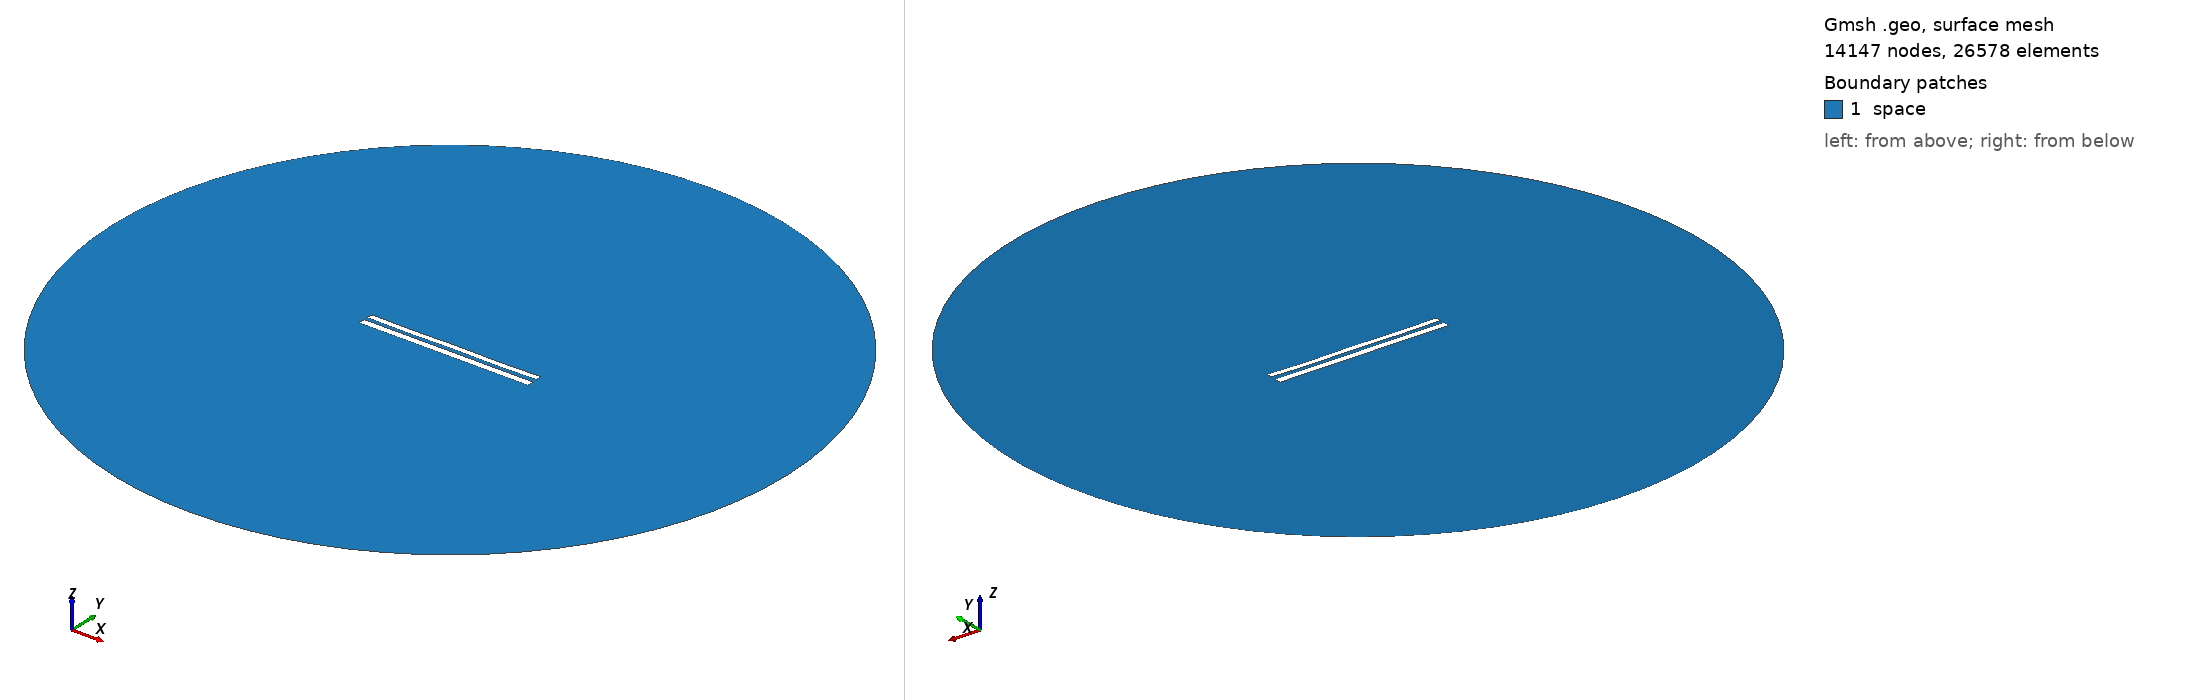

Gmsh geometry script, surface-meshed: 14147 nodes, 26578 surface elements. Boundary patches (legend numbers): 1 space. Left view from above one corner, right view from below the opposite corner. Legend entries are the model's physical surfaces. The drawing asked Gmsh for element sizes between 1% and 20% of the model's largest extent; the script's own settings can give other sizes.

=== 8536.geo (drawn) ===
//---------------------------------------
// Geometry kernel
//---------------------------------------

SetFactory("OpenCASCADE");



//---------------------------------------
// Parameters of the geometry
//---------------------------------------

// Overetch of the upper plate
overetch = 0.25;

// Distance between the plates
distance = 2.25;

// Discretization over the x axis (for the deformation)
nx = 50; 

// Length of the plate
L = 100 - overetch; 

// Number of modes
n = 4; 

// 1st mode coefficient
coeff(1) = 0.07499999999999998;
beta(1) = 0.596864 * 3.1415926535 / L;

// 2nd mode coefficient
coeff(2) = -0.075;
beta(2) = 1.49418 * 3.1415926535 / L;

// 3rd mode coefficient
coeff(3) = 0.0;
beta(3) = 2.50025 * 3.1415926535 / L;

// 4th mode coefficient
coeff(4) = -0.15;
beta(4) = 3.49999 * 3.1415926535 / L;



//---------------------------------------
// Upper plate (deformed rectangle)
//---------------------------------------

// Coordiantes of the upper plate
xmin = -50;
xmax = 50 - overetch;

// Height of the upper plate
yheight = 4 - 2 * overetch;

// Indexes of the points
UpperID[] = {};
LowerID[] = {};
LeftID[] = {};
RightID[] = {};

// Point index
p = 1;

// Horizontal edges
For i In {1:nx}
    x = xmin + (i-1)*(xmax - xmin)/(nx-1);

    y_bottom = distance / 2 + overetch;
    For j In {1:n}
        C = (Cosh(beta(j)*L) + Cos(beta(j)*L)) / (Sinh(beta(j)*L) + Sin(beta(j)*L));
        y_bottom  = y_bottom + coeff(j) * (Cosh(beta(j)*(x+50)) - Cos(beta(j)*(x+50)) - C * (Sinh(beta(j)*(x+50)) - Sin(beta(j)*(x+50))));
    EndFor

    y_top = y_bottom + yheight;

    Point(p) = {x, y_top, 0, 1.0};
    UpperID[i] = p;
    p = p + 1;

    Point(p) = {x, y_bottom, 0, 1.0};
    LowerID[i] = p;
    p = p + 1;
EndFor

// Create point lists
UpperPts[] = {}; LowerPts[] = {};
For i In {1:nx}
  UpperPts[] += {UpperID[i]};
  LowerPts[] += {LowerID[i]};
EndFor

// Build splines
Spline(1) = {UpperPts[]};
Spline(2) = {LowerPts[]};
Line(3) = {LowerPts[nx-1], UpperPts[nx-1]};
Line(4) = {LowerPts[0], UpperPts[0]};

// Build the plane surface
Curve Loop(1) = {2, 3, -1, -4};
Plane Surface(1) = {1};



//---------------------------------------
// Lower plate (rectangle)
//---------------------------------------

// Vertices
Point(1001) = {-50, -1, 0, 1.0};
Point(1002) = { 50, -1, 0, 1.0};
Point(1003) = { 50,  -5, 0, 1.0};
Point(1004) = {-50,  -5, 0, 1.0};

// Edges
Line(5) = {1001, 1002};
Line(6) = {1002, 1003};
Line(7) = {1003, 1004};
Line(8) = {1004, 1001};

// Plane surface
Line Loop(2) = {5, 6, 7, 8};
Plane Surface(2) = {2}; 



//---------------------------------------
// Outer (fictious) boundary
//---------------------------------------

// Points
Point(1005) = {0, 0, 0};       // Center
Point(1006) = {200, 0, 0};     // Start point
Point(1007) = {0, 200, 0};     // 90 degrees
Point(1008) = {-200, 0, 0};    // 180 degrees
Point(1009) = {0, -200, 0};    // 270 degrees

// Circle arcs (each needs start, center, end)
Circle(9) = {1006, 1005, 1007};
Circle(10) = {1007, 1005, 1008};
Circle(11) = {1008, 1005, 1009};
Circle(12) = {1009, 1005, 1006};

// Plane surface for the entire domain
Curve Loop(3) = {9, 10, 11, 12};
Surface(3) = {3};

// Subtract the plates from the whole domain to obtain the actual domain where we want to solve the equations
BooleanDifference{ Surface{3}; Delete; }{ Surface{1}; Surface{2}; Delete; }




//---------------------------------------
// Transfinite Lines/Curves
//---------------------------------------

// Set the number of points on the boundaries
r = 7;

// Plates
Transfinite Curve {1, 2} = 50*r Using Progression 1;
Transfinite Curve {3, 4} = 2*r Using Progression 1;
Transfinite Line {5, 7} = 50*r Using Progression 1;
Transfinite Line {6, 8} = 2*r Using Progression 1;

// Outer boundary
Transfinite Line {9, 10, 11, 12} = 20 Using Progression 1;



//---------------------------------------
// Physical groups
//---------------------------------------                

// Physical curves (boundaries)
Physical Line("force_segment", 10) = {2};
Physical Line("upper_plate", 11) = {1, 3, 4};
Physical Line("lower_plate", 12) = {5, 6, 7, 8};
Physical Line("boundary", 20) = {9, 10, 11, 12};

// Physical Surfaces
Physical Surface("space", 30) = {3};



//---------------------------------------
// 6. Generate the Mesh
//---------------------------------------

// 2D mesh generation
Mesh 2;
